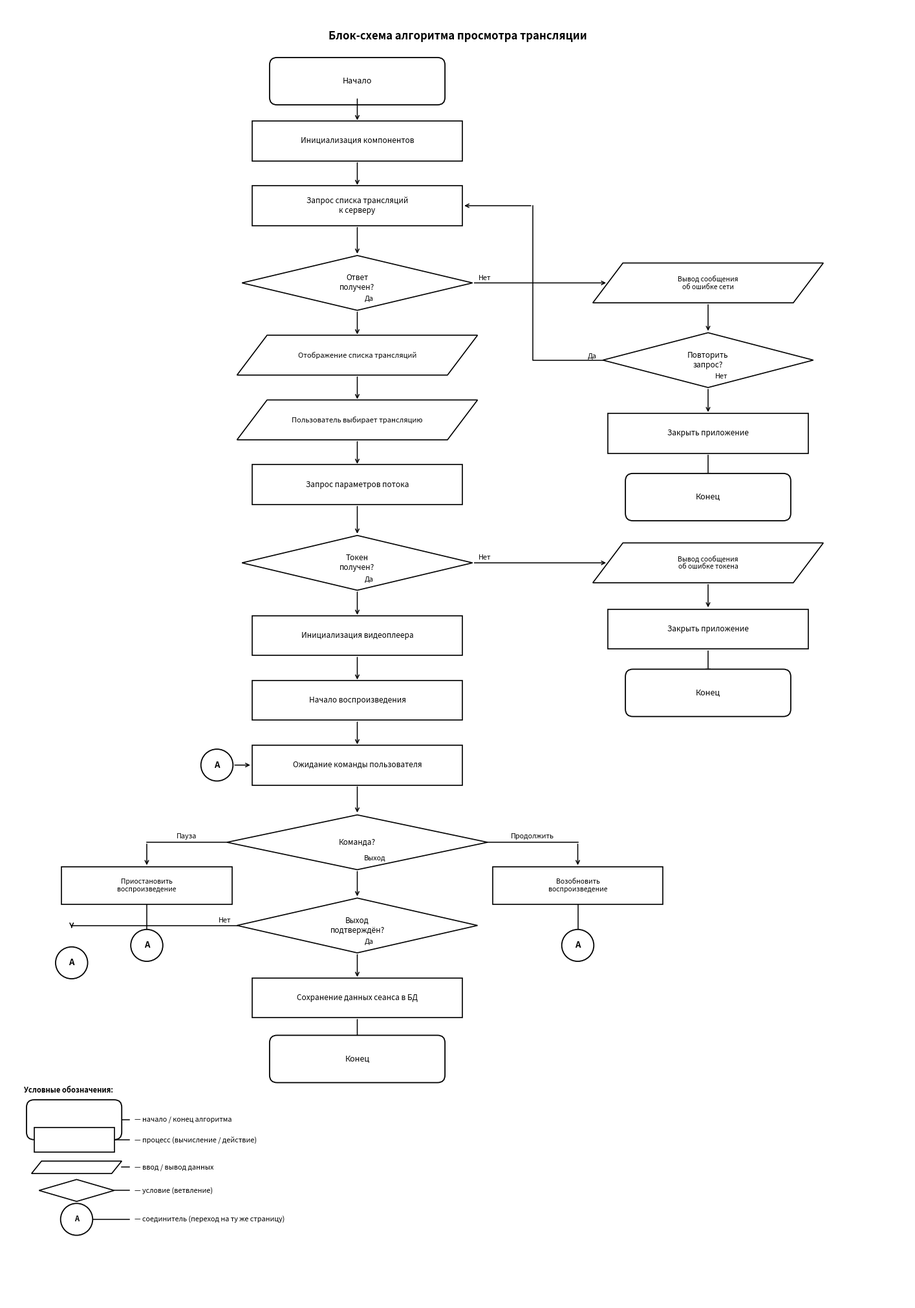

This figure's Python source: (Note: this script raises an exception after producing the figure.)
"""Блок-схема алгоритма просмотра трансляции (ГОСТ-стиль)"""
import matplotlib
matplotlib.use('Agg')
import matplotlib.pyplot as plt
import matplotlib.patches as mpatches
import numpy as np

fig, ax = plt.subplots(figsize=(18, 26))
ax.set_xlim(0, 18)
ax.set_ylim(0, 26)
ax.axis('off')
fig.patch.set_facecolor('white')

# ─── helpers ───────────────────────────────────────────────────────────────────

def arw(x1, y1, x2, y2):
    ax.annotate('', xy=(x2, y2), xytext=(x1, y1),
                arrowprops=dict(arrowstyle='->', color='black', lw=1.1, zorder=5))

def ln(*pts):
    xs = [p[0] for p in pts]
    ys = [p[1] for p in pts]
    ax.plot(xs, ys, 'k-', lw=1.1, zorder=2)

def lbl(x, y, t, ha='left', va='center', fs=7.8):
    ax.text(x, y, t, ha=ha, va=va, fontsize=fs, color='black', zorder=6)

def oval(cx, cy, w=3.2, h=0.65, text='', fs=9):
    ax.add_patch(mpatches.FancyBboxPatch(
        (cx - w/2, cy - h/2), w, h, boxstyle='round,pad=0.15',
        facecolor='white', edgecolor='black', linewidth=1.3, zorder=3))
    ax.text(cx, cy, text, ha='center', va='center', fontsize=fs, zorder=4)

def rect(cx, cy, w=4.2, h=0.80, text='', fs=8.5):
    ax.add_patch(mpatches.Rectangle(
        (cx - w/2, cy - h/2), w, h,
        facecolor='white', edgecolor='black', linewidth=1.2, zorder=3))
    ax.text(cx, cy, text, ha='center', va='center', fontsize=fs, zorder=4,
            multialignment='center')

def diamond(cx, cy, w=4.6, h=1.1, text='', fs=8.5):
    pts = np.array([[cx, cy+h/2], [cx+w/2, cy], [cx, cy-h/2], [cx-w/2, cy]])
    ax.add_patch(plt.Polygon(pts, facecolor='white', edgecolor='black',
                              linewidth=1.2, zorder=3))
    ax.text(cx, cy, text, ha='center', va='center', fontsize=fs, zorder=4,
            multialignment='center')

def parallelogram(cx, cy, w=4.2, h=0.80, text='', fs=8.0, sk=0.30):
    pts = np.array([
        [cx - w/2 + sk, cy + h/2], [cx + w/2 + sk, cy + h/2],
        [cx + w/2 - sk, cy - h/2], [cx - w/2 - sk, cy - h/2]
    ])
    ax.add_patch(plt.Polygon(pts, facecolor='white', edgecolor='black',
                              linewidth=1.2, zorder=3))
    ax.text(cx, cy, text, ha='center', va='center', fontsize=fs, zorder=4,
            multialignment='center')

def conn(cx, cy, label='А', fs=9.5):
    ax.add_patch(plt.Circle((cx, cy), 0.32,
                            facecolor='white', edgecolor='black', lw=1.3, zorder=3))
    ax.text(cx, cy, label, ha='center', va='center',
            fontsize=fs, fontweight='bold', zorder=4)

# ─── constants ─────────────────────────────────────────────────────────────────
MX  = 7.0    # main column x
BW  = 4.2    # block width
BH  = 0.80   # block height
DW  = 4.6    # diamond width
DH  = 1.1    # diamond height
RX  = 14.0   # right error column x
RBW = 4.0    # right column block width

# ─── title ─────────────────────────────────────────────────────────────────────
ax.text(9.0, 25.4, 'Блок-схема алгоритма просмотра трансляции',
        ha='center', va='center', fontsize=12, fontweight='bold')

# ─── MAIN FLOW ─────────────────────────────────────────────────────────────────

# Начало  y=24.5
oval(MX, 24.5, text='Начало')
arw(MX, 24.18, MX, 23.68)

# 1. Инициализация компонентов  y=23.3
rect(MX, 23.3, w=BW, h=BH, text='Инициализация компонентов')
arw(MX, 22.90, MX, 22.38)

# 2. Запрос к серверу  y=22.0
rect(MX, 22.0, w=BW, h=BH, text='Запрос списка трансляций\nк серверу')
arw(MX, 21.60, MX, 21.00)

# D1: Ответ получен?  y=20.45
diamond(MX, 20.45, w=DW, h=DH, text='Ответ\nполучен?')
lbl(MX + 0.14, 20.13, 'Да')
arw(MX, 19.90, MX, 19.38)

# 3. Список трансляций  y=19.0
parallelogram(MX, 19.0, w=BW, h=BH, text='Отображение списка трансляций')
arw(MX, 18.60, MX, 18.08)

# 4. Выбор трансляции  y=17.7
parallelogram(MX, 17.7, w=BW, h=BH, text='Пользователь выбирает трансляцию')
arw(MX, 17.30, MX, 16.78)

# 5. Запрос параметров  y=16.4
rect(MX, 16.4, w=BW, h=BH, text='Запрос параметров потока')
arw(MX, 16.00, MX, 15.38)

# D2: Токен получен?  y=14.83
diamond(MX, 14.83, w=DW, h=DH, text='Токен\nполучен?')
lbl(MX + 0.14, 14.50, 'Да')
arw(MX, 14.28, MX, 13.75)

# 6. Инициализация плеера  y=13.37
rect(MX, 13.37, w=BW, h=BH, text='Инициализация видеоплеера')
arw(MX, 12.97, MX, 12.45)

# 7. Начало воспроизведения  y=12.07
rect(MX, 12.07, w=BW, h=BH, text='Начало воспроизведения')
arw(MX, 11.67, MX, 11.15)

# Connector А (incoming) → 8. Ожидание команды  y=10.77
conn(MX - 2.8, 10.77, 'А')
arw(MX - 2.48, 10.77, MX - BW/2, 10.77)
rect(MX, 10.77, w=BW, h=BH, text='Ожидание команды пользователя')
arw(MX, 10.37, MX, 9.78)

# D3: Команда?  y=9.22  (3-way: left=Пауза, right=Продолжить, down=Выход)
CMD_W = 5.2
diamond(MX, 9.22, w=CMD_W, h=DH, text='Команда?')

# Left branch: Пауза → Приостановить → conn А  (Г-образный путь)
LPX = 2.8   # pause block center x
# diamond left tip → horizontal left → vertical down into block top
ln((MX - CMD_W/2, 9.22), (LPX, 9.22))
arw(LPX, 9.22, LPX, 8.35 + 0.375)
lbl((MX - CMD_W/2 + LPX)/2, 9.34, 'Пауза', ha='center')
rect(LPX, 8.35, w=3.4, h=0.75, text='Приостановить\nвоспроизведение', fs=7.5)
ln((LPX, 7.97), (LPX, 7.48))
conn(LPX, 7.15, 'А')

# Right branch: Продолжить → Возобновить → conn А  (Г-образный путь)
RPX = 11.4   # resume block center x
# diamond right tip → horizontal right → vertical down into block top
ln((MX + CMD_W/2, 9.22), (RPX, 9.22))
arw(RPX, 9.22, RPX, 8.35 + 0.375)
lbl((MX + CMD_W/2 + RPX)/2, 9.34, 'Продолжить', ha='center')
rect(RPX, 8.35, w=3.4, h=0.75, text='Возобновить\nвоспроизведение', fs=7.5)
ln((RPX, 7.97), (RPX, 7.48))
conn(RPX, 7.15, 'А')

# Down branch: Выход → D4
lbl(MX + 0.14, 8.90, 'Выход')
arw(MX, 8.67, MX, 8.10)

# D4: Выход подтверждён?  y=7.55
diamond(MX, 7.55, w=4.8, h=DH, text='Выход\nподтверждён?')

# Нет → conn А (to left)
lbl(MX - 4.8/2 - 0.12, 7.65, 'Нет', ha='right')
ln((MX - 2.4, 7.55), (1.3, 7.55))
arw(1.3, 7.55, 1.3, 7.15 + 0.32)
conn(1.3, 6.80, 'А')

# Да → Сохранение
lbl(MX + 0.14, 7.22, 'Да')
arw(MX, 7.00, MX, 6.48)

# Сохранение данных  y=6.10
rect(MX, 6.10, w=BW, h=BH, text='Сохранение данных сеанса в БД')
arw(MX, 5.70, MX, 5.20)

# Конец  y=4.87
oval(MX, 4.87, text='Конец')

# ─── RIGHT: Network error branch ───────────────────────────────────────────────
# From D1 Нет → right
lbl(MX + DW/2 + 0.12, 20.55, 'Нет')
arw(MX + DW/2, 20.45, RX - RBW/2, 20.45)

# Ошибка сети
parallelogram(RX, 20.45, w=RBW, h=BH, text='Вывод сообщения\nоб ошибке сети', fs=7.5)
arw(RX, 20.05, RX, 19.45)

# D5: Повторить запрос?  y=18.9
diamond(RX, 18.9, w=4.2, h=DH, text='Повторить\nзапрос?')

# Да → back to Block 2 (Запрос к серверу at y=22.0)
lbl(RX - 4.2/2 - 0.12, 18.98, 'Да', ha='right')
ln((RX - 2.1, 18.9), (10.5, 18.9), (10.5, 22.0))
arw(10.5, 22.0, MX + BW/2, 22.0)

# Нет → Закрыть → Конец
lbl(RX + 0.14, 18.57, 'Нет')
arw(RX, 18.35, RX, 17.82)
rect(RX, 17.43, w=RBW, h=BH, text='Закрыть приложение')
arw(RX, 17.03, RX, 16.50)
oval(RX, 16.15, w=3.0, h=0.65, text='Конец')

# ─── RIGHT: Token error branch ─────────────────────────────────────────────────
# From D2 Нет → right
lbl(MX + DW/2 + 0.12, 14.93, 'Нет')
arw(MX + DW/2, 14.83, RX - RBW/2, 14.83)

# Ошибка токена
parallelogram(RX, 14.83, w=RBW, h=BH, text='Вывод сообщения\nоб ошибке токена', fs=7.5)
arw(RX, 14.43, RX, 13.90)
rect(RX, 13.50, w=RBW, h=BH, text='Закрыть приложение')
arw(RX, 13.10, RX, 12.57)
oval(RX, 12.22, w=3.0, h=0.65, text='Конец')

# ─── legend ────────────────────────────────────────────────────────────────────
lx, ly = 0.35, 4.20
ax.text(lx, ly, 'Условные обозначения:', fontsize=8, fontweight='bold')

# Oval — начало/конец
oval(lx + 1.0, ly - 0.55, w=1.6, h=0.50, text='', fs=1)
ln((lx + 1.8, ly - 0.55), (lx + 2.1, ly - 0.55))
lbl(lx + 2.2, ly - 0.55, '— начало / конец алгоритма')

# Rect — процесс
ax.add_patch(mpatches.Rectangle((lx + 0.2, ly - 1.2), 1.6, 0.50,
             facecolor='white', edgecolor='black', lw=1.2, zorder=3))
ln((lx + 1.8, ly - 0.95), (lx + 2.1, ly - 0.95))
lbl(lx + 2.2, ly - 0.95, '— процесс (вычисление / действие)')

# Parallelogram — ввод/вывод
pts = np.array([
    [lx + 0.35, ly - 1.38],
    [lx + 1.95, ly - 1.38],
    [lx + 1.75, ly - 1.63],
    [lx + 0.15, ly - 1.63]
])
ax.add_patch(plt.Polygon(pts, facecolor='white', edgecolor='black', lw=1.2, zorder=3))
ln((lx + 1.95, ly - 1.505), (lx + 2.1, ly - 1.505))
lbl(lx + 2.2, ly - 1.505, '— ввод / вывод данных')

# Diamond — решение
dpts = np.array([
    [lx + 1.05, ly - 1.75],
    [lx + 1.80, ly - 1.97],
    [lx + 1.05, ly - 2.19],
    [lx + 0.30, ly - 1.97]
])
ax.add_patch(plt.Polygon(dpts, facecolor='white', edgecolor='black', lw=1.2, zorder=3))
ln((lx + 1.80, ly - 1.97), (lx + 2.1, ly - 1.97))
lbl(lx + 2.2, ly - 1.97, '— условие (ветвление)')

# Connector
conn(lx + 1.05, ly - 2.55, 'А', fs=8)
ln((lx + 1.37, ly - 2.55), (lx + 2.1, ly - 2.55))
lbl(lx + 2.2, ly - 2.55, '— соединитель (переход на ту же страницу)')

plt.savefig(
    '/Users/nesterovichdaniil/Desktop/ProgramOnTV/docs/diagrams/11_flowchart_stream.png',
    dpi=180, bbox_inches='tight', facecolor='white')
print('Saved 11_flowchart_stream.png')
